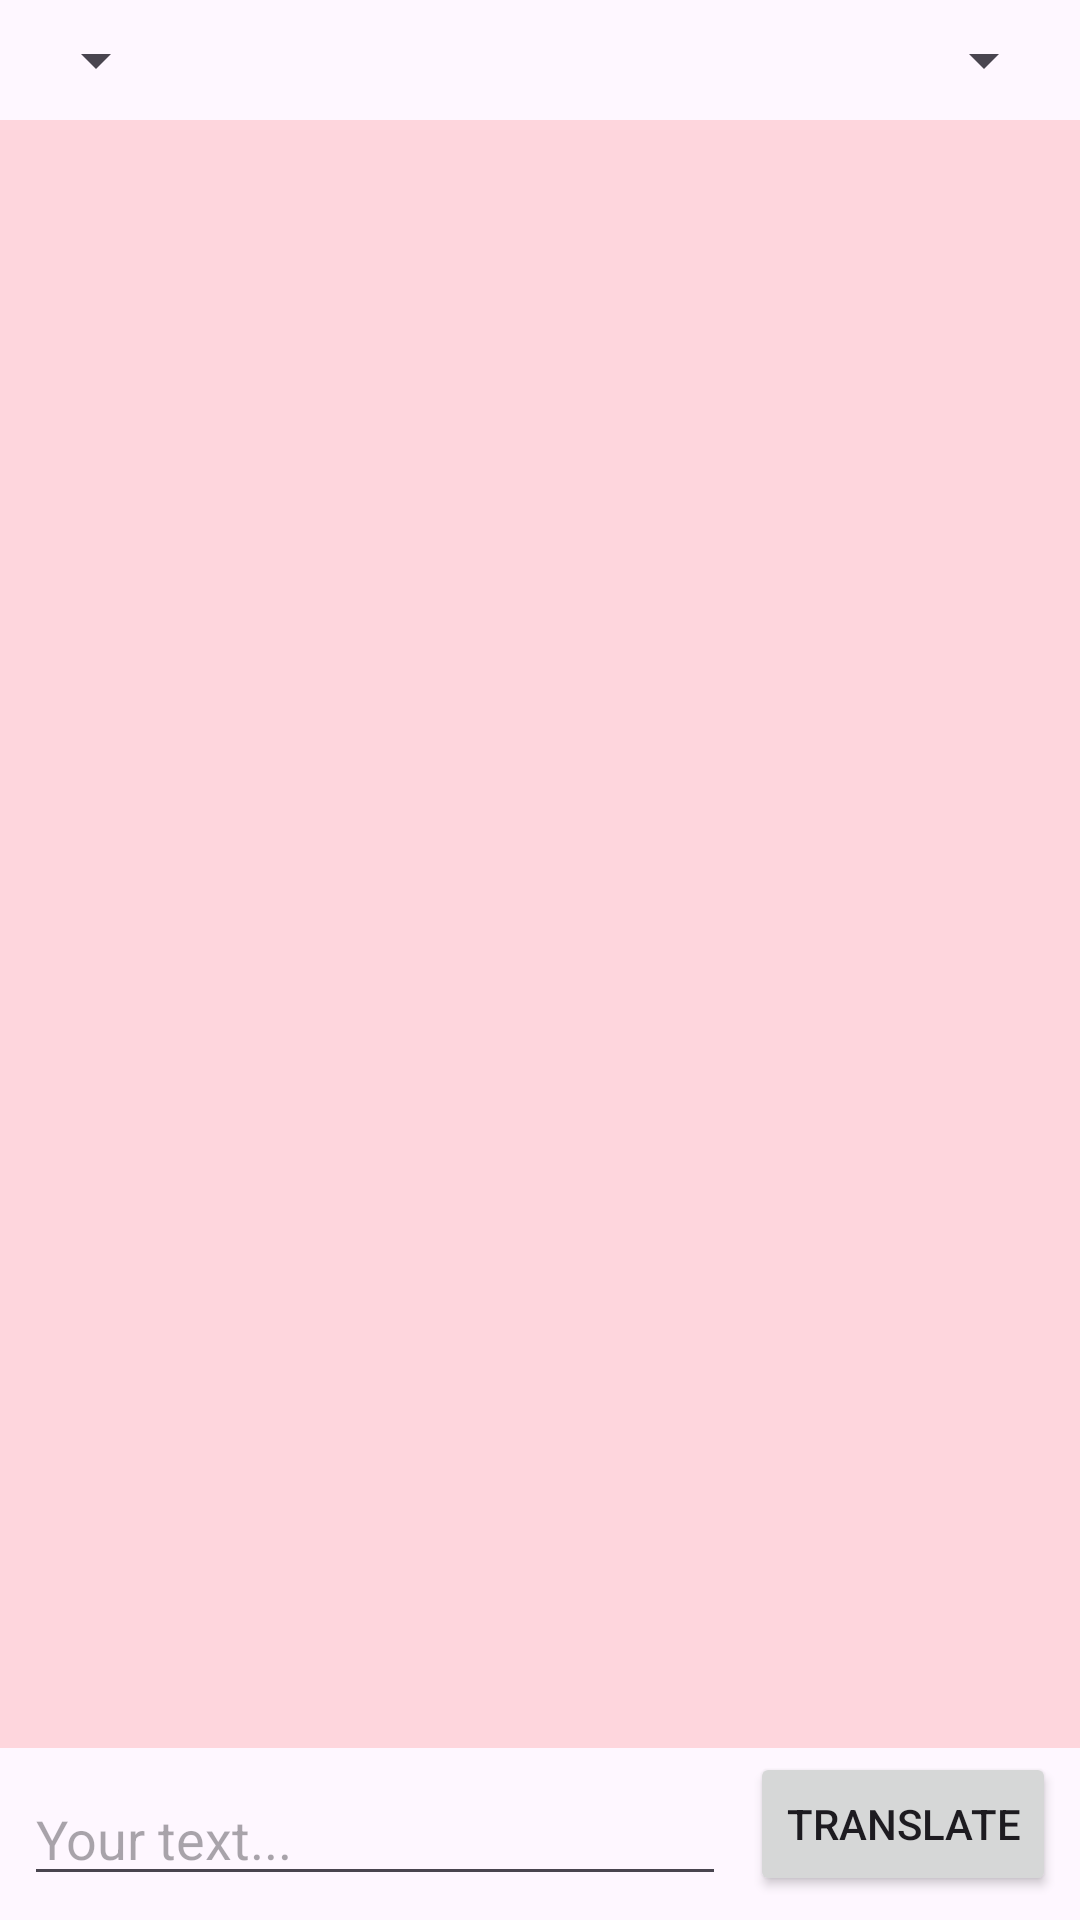

The Android layout XML behind this screen, and the referenced resources:
<!-- AndroidManifest.xml: application theme Theme.Translation -->
<!-- res/layout/activity_main.xml -->
<?xml version="1.0" encoding="utf-8"?>
<androidx.constraintlayout.widget.ConstraintLayout xmlns:android="http://schemas.android.com/apk/res/android"
    xmlns:app="http://schemas.android.com/apk/res-auto"
    xmlns:tools="http://schemas.android.com/tools"
    android:layout_width="match_parent"
    android:layout_height="match_parent"
    tools:context=".ui.activity.MainActivity">

    <androidx.appcompat.widget.AppCompatSpinner
        android:id="@+id/spinner_source_langs"
        android:layout_width="wrap_content"
        android:layout_height="wrap_content"
        android:layout_margin="8dp"
        app:layout_constraintStart_toStartOf="parent"
        app:layout_constraintTop_toTopOf="parent" />

    <androidx.appcompat.widget.AppCompatSpinner
        android:id="@+id/spinner_target_langs"
        android:layout_width="wrap_content"
        android:layout_height="wrap_content"
        android:layout_margin="8dp"
        app:layout_constraintEnd_toEndOf="parent"
        app:layout_constraintTop_toTopOf="parent" />

    <ScrollView
        android:layout_width="0dp"
        android:layout_height="0dp"
        android:layout_marginTop="8dp"
        android:layout_marginBottom="8dp"
        android:fillViewport="true"
        app:layout_constraintBottom_toTopOf="@+id/et_text_to_translate"
        app:layout_constraintEnd_toEndOf="parent"
        app:layout_constraintStart_toStartOf="parent"
        app:layout_constraintTop_toBottomOf="@+id/spinner_source_langs">

        <TextView
            android:id="@+id/tv_translated_text"
            android:layout_width="match_parent"
            android:layout_height="wrap_content"
            android:background="#22FF0000"
            android:padding="8dp"
            android:textColor="@color/black"
            android:textSize="24sp" />

    </ScrollView>

    <EditText
        android:id="@+id/et_text_to_translate"
        android:layout_width="0dp"
        android:layout_height="wrap_content"
        android:layout_margin="8dp"
        android:hint="Your text..."
        android:maxLines="5"
        app:layout_constraintBottom_toBottomOf="parent"
        app:layout_constraintEnd_toStartOf="@+id/btn_translate"
        app:layout_constraintStart_toStartOf="parent" />

    <Button
        android:id="@+id/btn_translate"
        android:layout_width="wrap_content"
        android:layout_height="wrap_content"
        android:layout_margin="8dp"
        android:text="Translate"
        app:layout_constraintBottom_toBottomOf="parent"
        app:layout_constraintEnd_toEndOf="parent" />

    <ProgressBar
        android:id="@+id/progressBar"
        style="?android:attr/progressBarStyle"
        android:layout_width="wrap_content"
        android:layout_height="wrap_content"
        android:visibility="gone"
        app:layout_constraintBottom_toBottomOf="parent"
        app:layout_constraintEnd_toEndOf="parent"
        app:layout_constraintHorizontal_bias="0.5"
        app:layout_constraintStart_toStartOf="parent"
        app:layout_constraintTop_toTopOf="parent"
        app:layout_constraintVertical_bias="0.5"
        tools:visibility="visible" />

</androidx.constraintlayout.widget.ConstraintLayout>
<!-- resources referenced by this layout -->
<resources>
  <style name="Theme.Translation" parent="Base.Theme.Transltion" />
  <style name="Base.Theme.Transltion" parent="Theme.Material3.DayNight.NoActionBar">
          
          
      </style>
  <!-- not gathered from this repository: default colours our renderer supplied (Android Studio template values) -->
  <color name="black">#FF000000</color>
</resources>
